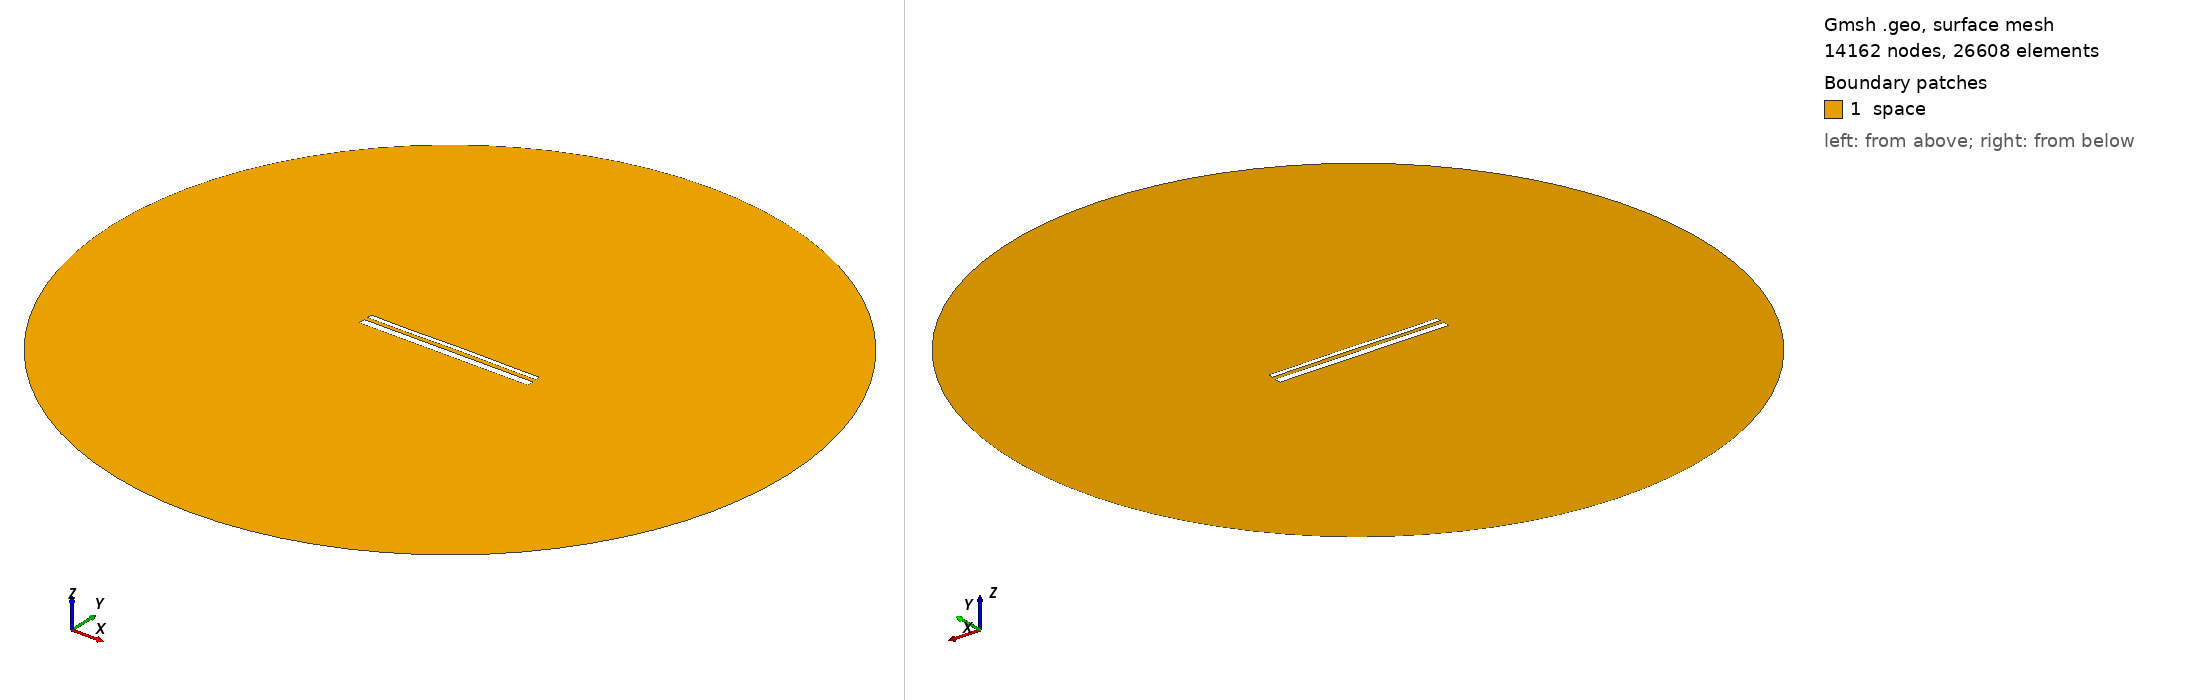

Gmsh geometry script, surface-meshed: 14162 nodes, 26608 surface elements. Boundary patches (legend numbers): 1 space. Left view from above one corner, right view from below the opposite corner. Legend entries are the model's physical surfaces. The drawing asked Gmsh for element sizes between 1% and 20% of the model's largest extent; the script's own settings can give other sizes.

=== 14207.geo (drawn) ===
//---------------------------------------
// Geometry kernel
//---------------------------------------

SetFactory("OpenCASCADE");



//---------------------------------------
// Parameters of the geometry
//---------------------------------------

// Overetch of the upper plate
overetch = 0.5;

// Distance between the plates
distance = 2.0;

// Discretization over the x axis (for the deformation)
nx = 50; 

// Length of the plate
L = 100 - overetch; 

// Number of modes
n = 4; 

// 1st mode coefficient
coeff(1) = 0.07499999999999998;
beta(1) = 0.596864 * 3.1415926535 / L;

// 2nd mode coefficient
coeff(2) = 0.07499999999999998;
beta(2) = 1.49418 * 3.1415926535 / L;

// 3rd mode coefficient
coeff(3) = -0.075;
beta(3) = 2.50025 * 3.1415926535 / L;

// 4th mode coefficient
coeff(4) = -0.075;
beta(4) = 3.49999 * 3.1415926535 / L;



//---------------------------------------
// Upper plate (deformed rectangle)
//---------------------------------------

// Coordiantes of the upper plate
xmin = -50;
xmax = 50 - overetch;

// Height of the upper plate
yheight = 4 - 2 * overetch;

// Indexes of the points
UpperID[] = {};
LowerID[] = {};
LeftID[] = {};
RightID[] = {};

// Point index
p = 1;

// Horizontal edges
For i In {1:nx}
    x = xmin + (i-1)*(xmax - xmin)/(nx-1);

    y_bottom = distance / 2 + overetch;
    For j In {1:n}
        C = (Cosh(beta(j)*L) + Cos(beta(j)*L)) / (Sinh(beta(j)*L) + Sin(beta(j)*L));
        y_bottom  = y_bottom + coeff(j) * (Cosh(beta(j)*(x+50)) - Cos(beta(j)*(x+50)) - C * (Sinh(beta(j)*(x+50)) - Sin(beta(j)*(x+50))));
    EndFor

    y_top = y_bottom + yheight;

    Point(p) = {x, y_top, 0, 1.0};
    UpperID[i] = p;
    p = p + 1;

    Point(p) = {x, y_bottom, 0, 1.0};
    LowerID[i] = p;
    p = p + 1;
EndFor

// Create point lists
UpperPts[] = {}; LowerPts[] = {};
For i In {1:nx}
  UpperPts[] += {UpperID[i]};
  LowerPts[] += {LowerID[i]};
EndFor

// Build splines
Spline(1) = {UpperPts[]};
Spline(2) = {LowerPts[]};
Line(3) = {LowerPts[nx-1], UpperPts[nx-1]};
Line(4) = {LowerPts[0], UpperPts[0]};

// Build the plane surface
Curve Loop(1) = {2, 3, -1, -4};
Plane Surface(1) = {1};



//---------------------------------------
// Lower plate (rectangle)
//---------------------------------------

// Vertices
Point(1001) = {-50, -1, 0, 1.0};
Point(1002) = { 50, -1, 0, 1.0};
Point(1003) = { 50,  -5, 0, 1.0};
Point(1004) = {-50,  -5, 0, 1.0};

// Edges
Line(5) = {1001, 1002};
Line(6) = {1002, 1003};
Line(7) = {1003, 1004};
Line(8) = {1004, 1001};

// Plane surface
Line Loop(2) = {5, 6, 7, 8};
Plane Surface(2) = {2}; 



//---------------------------------------
// Outer (fictious) boundary
//---------------------------------------

// Points
Point(1005) = {0, 0, 0};       // Center
Point(1006) = {200, 0, 0};     // Start point
Point(1007) = {0, 200, 0};     // 90 degrees
Point(1008) = {-200, 0, 0};    // 180 degrees
Point(1009) = {0, -200, 0};    // 270 degrees

// Circle arcs (each needs start, center, end)
Circle(9) = {1006, 1005, 1007};
Circle(10) = {1007, 1005, 1008};
Circle(11) = {1008, 1005, 1009};
Circle(12) = {1009, 1005, 1006};

// Plane surface for the entire domain
Curve Loop(3) = {9, 10, 11, 12};
Surface(3) = {3};

// Subtract the plates from the whole domain to obtain the actual domain where we want to solve the equations
BooleanDifference{ Surface{3}; Delete; }{ Surface{1}; Surface{2}; Delete; }




//---------------------------------------
// Transfinite Lines/Curves
//---------------------------------------

// Set the number of points on the boundaries
r = 7;

// Plates
Transfinite Curve {1, 2} = 50*r Using Progression 1;
Transfinite Curve {3, 4} = 2*r Using Progression 1;
Transfinite Line {5, 7} = 50*r Using Progression 1;
Transfinite Line {6, 8} = 2*r Using Progression 1;

// Outer boundary
Transfinite Line {9, 10, 11, 12} = 20 Using Progression 1;



//---------------------------------------
// Physical groups
//---------------------------------------                

// Physical curves (boundaries)
Physical Line("force_segment", 10) = {2};
Physical Line("upper_plate", 11) = {1, 3, 4};
Physical Line("lower_plate", 12) = {5, 6, 7, 8};
Physical Line("boundary", 20) = {9, 10, 11, 12};

// Physical Surfaces
Physical Surface("space", 30) = {3};



//---------------------------------------
// 6. Generate the Mesh
//---------------------------------------

// 2D mesh generation
Mesh 2;
